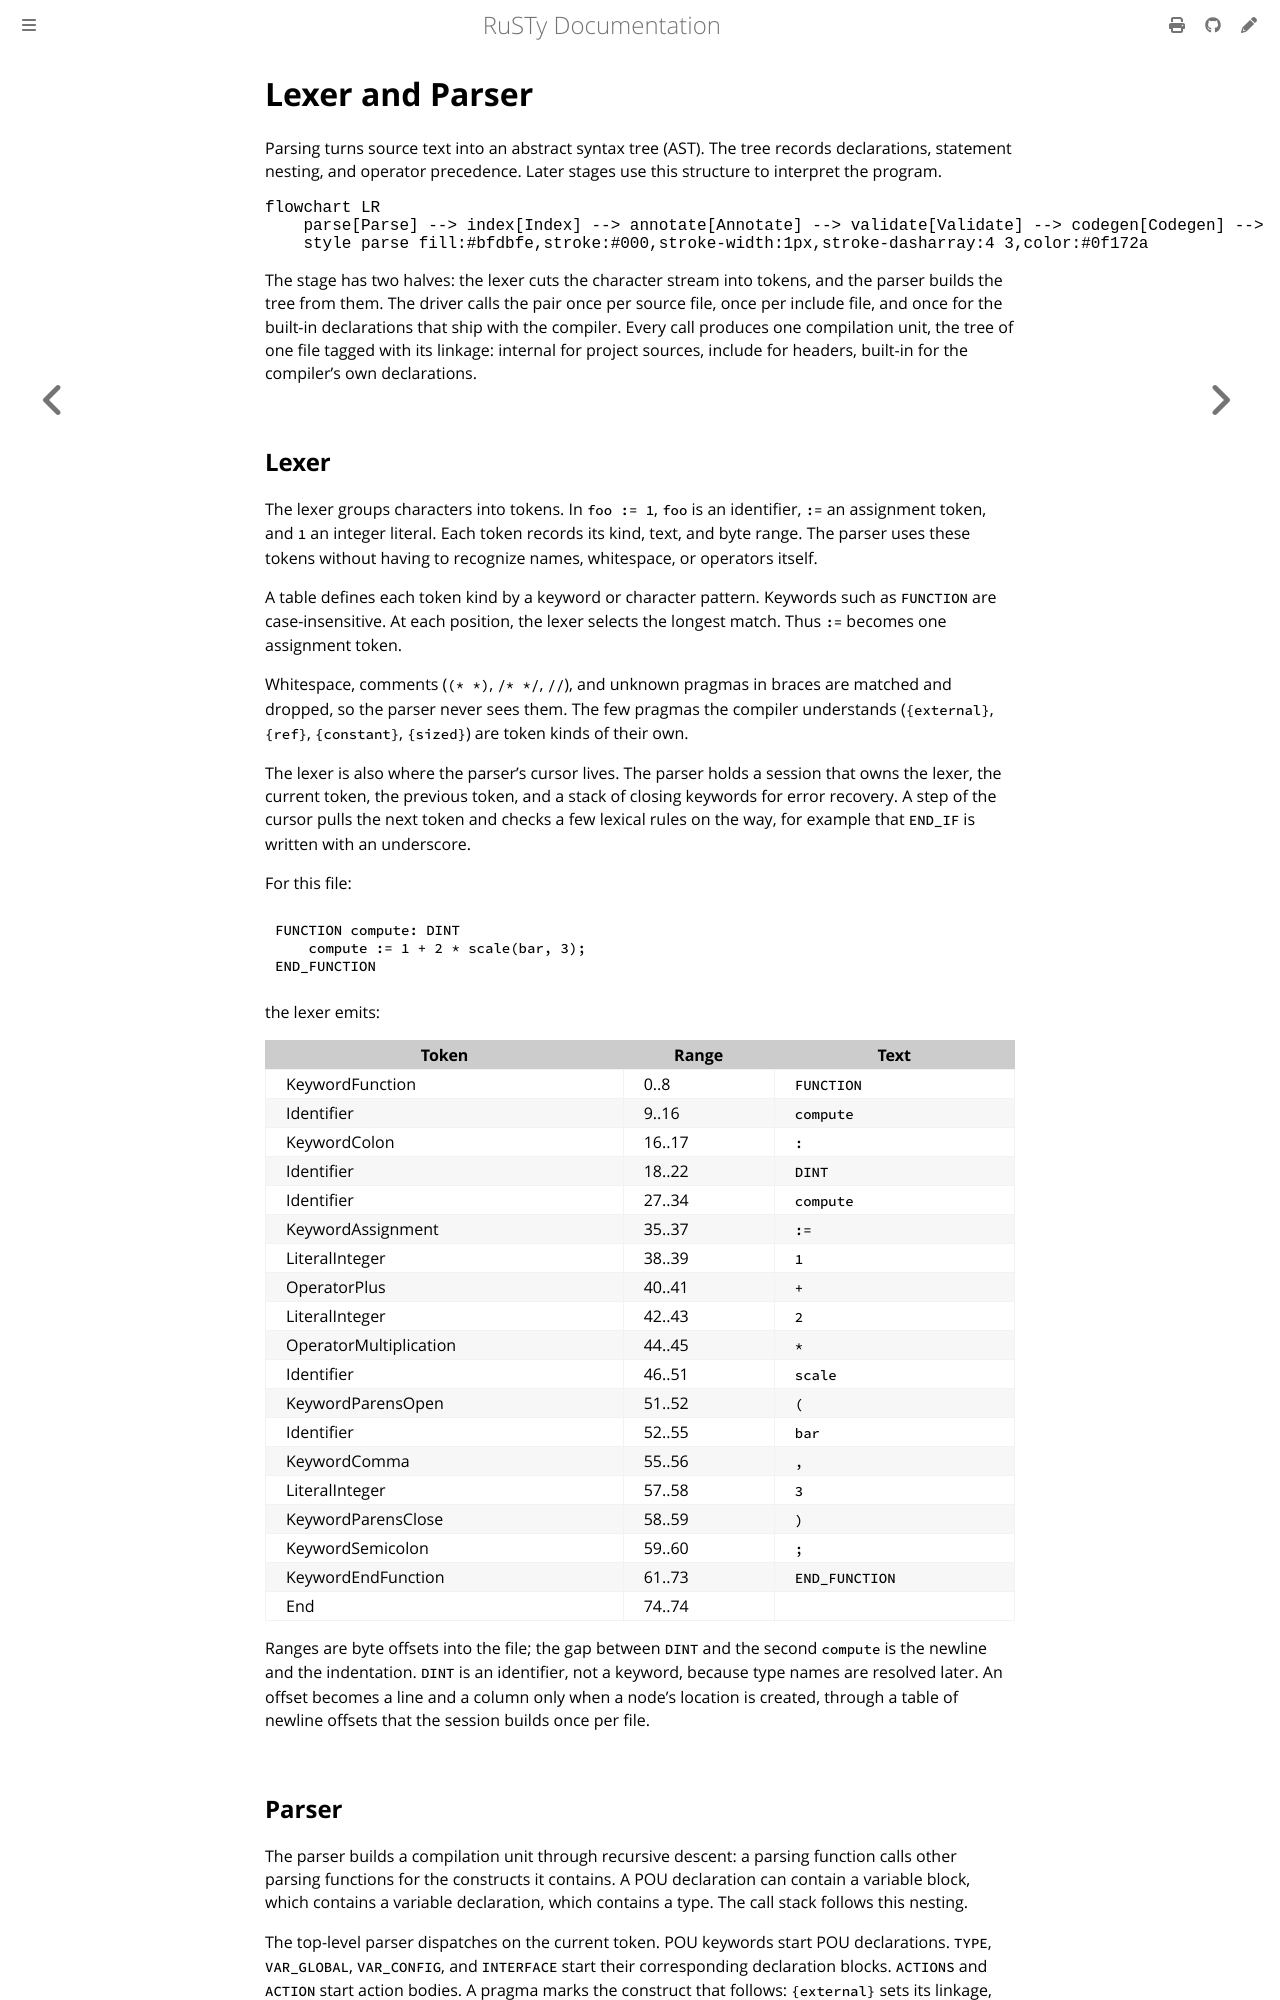

repository: PLC-lang/rusty · page: technical/pipeline/01-lexer-parser.html · generator: mdbook

# Lexer and Parser

Parsing turns source text into an abstract syntax tree (AST). The tree records declarations, statement nesting, and operator precedence. Later stages use this structure to interpret the program.

```mermaid
flowchart LR
    parse[Parse] --> index[Index] --> annotate[Annotate] --> validate[Validate] --> codegen[Codegen] --> link[Link]
    style parse fill:#bfdbfe,stroke:#000,stroke-width:1px,stroke-dasharray:4 3,color:#0f172a
```

The stage has two halves: the lexer cuts the character stream into tokens, and the parser builds the tree from them. The driver calls the pair once per source file, once per include file, and once for the built-in declarations that ship with the compiler. Every call produces one compilation unit, the tree of one file tagged with its linkage: internal for project sources, include for headers, built-in for the compiler's own declarations.


## Lexer

The lexer groups characters into tokens. In `foo := 1`, `foo` is an identifier, `:=` an assignment token, and `1` an integer literal. Each token records its kind, text, and byte range. The parser uses these tokens without having to recognize names, whitespace, or operators itself.

A table defines each token kind by a keyword or character pattern. Keywords such as `FUNCTION` are case-insensitive. At each position, the lexer selects the longest match. Thus `:=` becomes one assignment token.

Whitespace, comments (`(* *)`, `/* */`, `//`), and unknown pragmas in braces are matched and dropped, so the parser never sees them. The few pragmas the compiler understands (`{external}`, `{ref}`, `{constant}`, `{sized}`) are token kinds of their own.

The lexer is also where the parser's cursor lives. The parser holds a session that owns the lexer, the current token, the previous token, and a stack of closing keywords for error recovery. A step of the cursor pulls the next token and checks a few lexical rules on the way, for example that `END_IF` is written with an underscore.

For this file:

```iecst
FUNCTION compute: DINT
    compute := 1 + 2 * scale(bar, 3);
END_FUNCTION
```

the lexer emits:

| Token | Range | Text |
|---|---|---|
| KeywordFunction | 0..8 | `FUNCTION` |
| Identifier | 9..16 | `compute` |
| KeywordColon | 16..17 | `:` |
| Identifier | 18..22 | `DINT` |
| Identifier | 27..34 | `compute` |
| KeywordAssignment | 35..37 | `:=` |
| LiteralInteger | 38..39 | `1` |
| OperatorPlus | 40..41 | `+` |
| LiteralInteger | 42..43 | `2` |
| OperatorMultiplication | 44..45 | `*` |
| Identifier | 46..51 | `scale` |
| KeywordParensOpen | 51..52 | `(` |
| Identifier | 52..55 | `bar` |
| KeywordComma | 55..56 | `,` |
| LiteralInteger | 57..58 | `3` |
| KeywordParensClose | 58..59 | `)` |
| KeywordSemicolon | 59..60 | `;` |
| KeywordEndFunction | 61..73 | `END_FUNCTION` |
| End | 74..74 | |

Ranges are byte offsets into the file; the gap between `DINT` and the second `compute` is the newline and the indentation. `DINT` is an identifier, not a keyword, because type names are resolved later. An offset becomes a line and a column only when a node's location is created, through a table of newline offsets that the session builds once per file.
